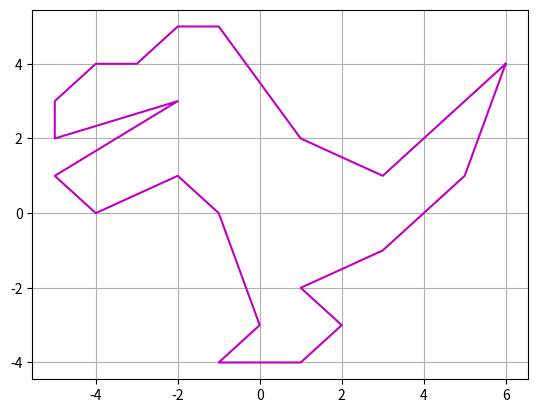

Generate this figure with matplotlib:
import matplotlib.pyplot as plt

dino_vectors = [(6,4), (3,1), (1, 2), (-1, 5), (-2, 5), (-3, 4), (-4, 4), (-5, 3), (-5, 2), (-2, 3), (-5, 1), (-4, 0), (-2, 1), (-1, 0),
                (0, -3), (-1, -4), (1, -4), (2, -3), (1, -2), (3, -1), (5, 1), (6, 4)]

xs = [p[0] for p in dino_vectors]
ys = [p[1] for p in dino_vectors]

plt.plot(xs, ys, color="m")

plt.grid(True)
plt.show()
